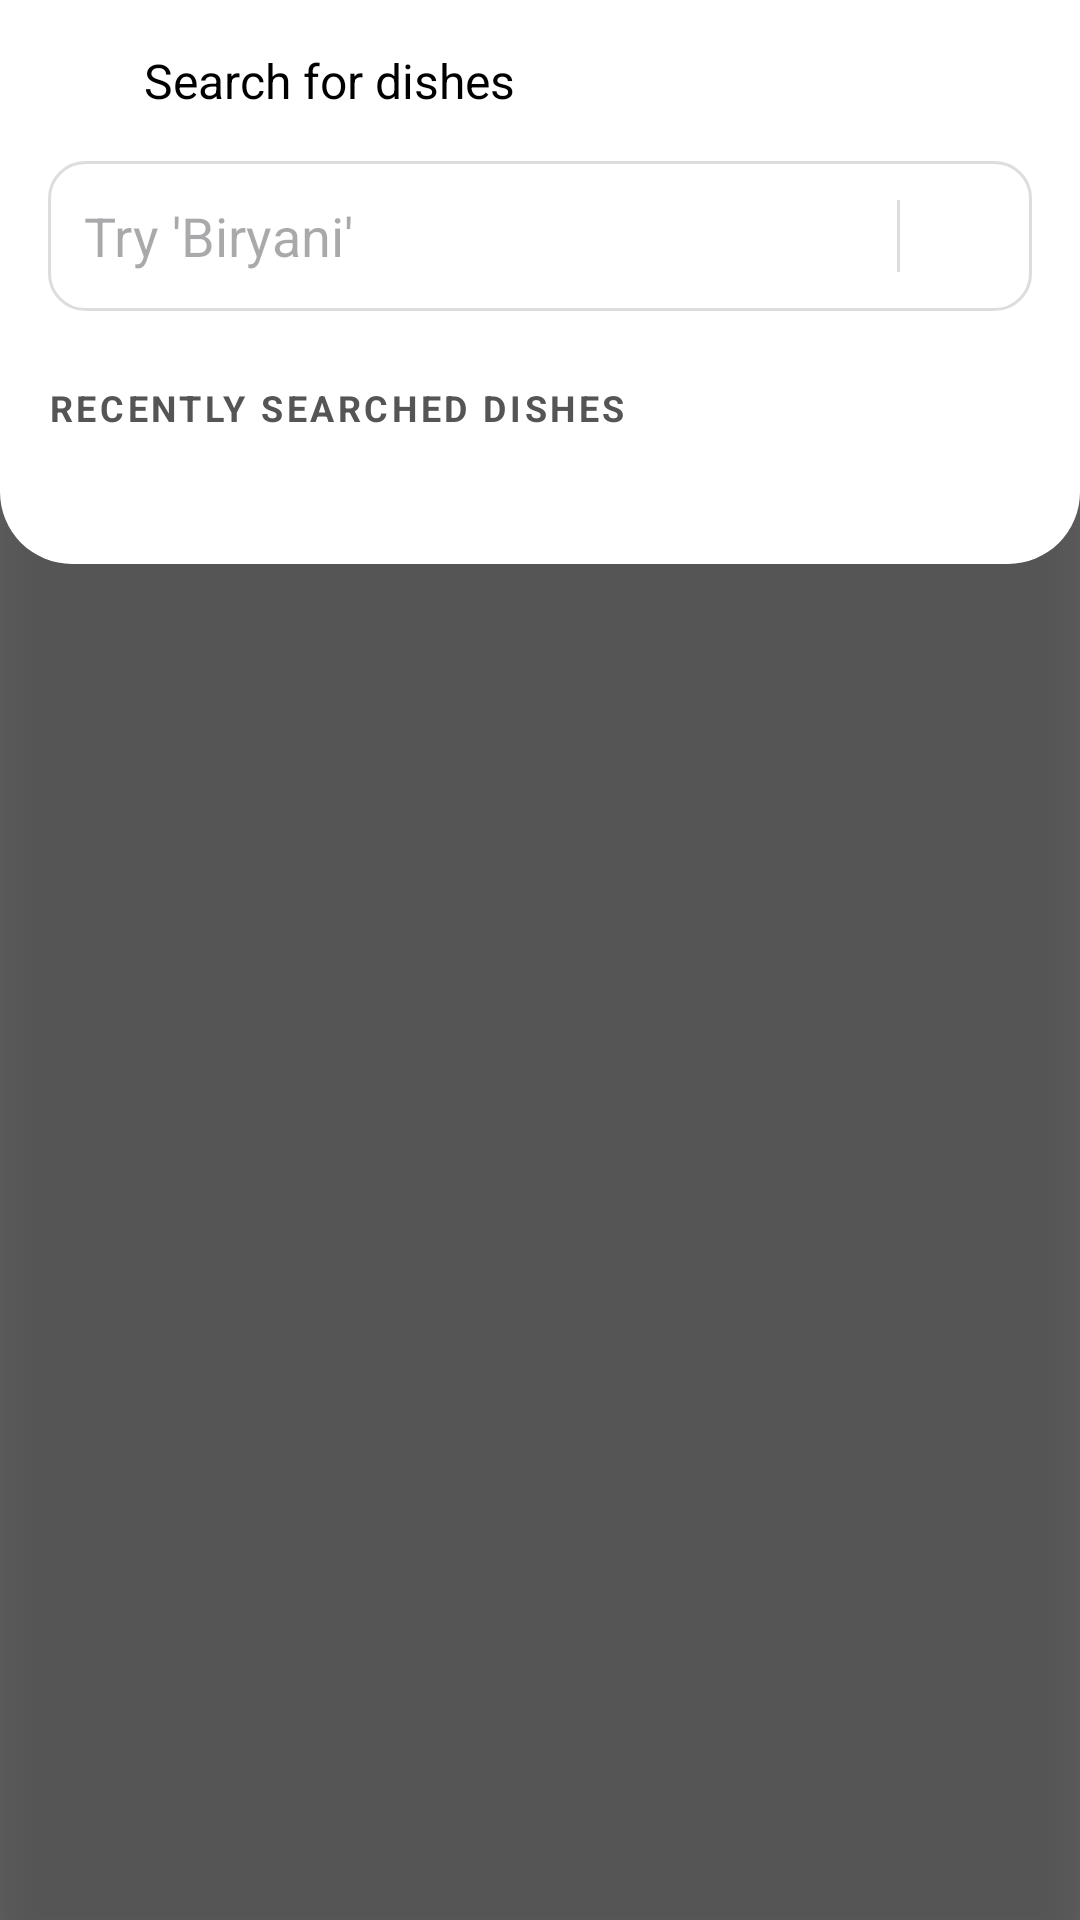

Write the Android layout XML for this screen, with the resource values it uses.
<!-- AndroidManifest.xml: application theme Theme.InfiflyRecipe -->
<!-- res/layout/search_layout.xml -->
<?xml version="1.0" encoding="utf-8"?>
<androidx.constraintlayout.widget.ConstraintLayout xmlns:android="http://schemas.android.com/apk/res/android"
    android:layout_width="match_parent"
    android:layout_height="match_parent"
    xmlns:app="http://schemas.android.com/apk/res-auto">
    <androidx.constraintlayout.widget.ConstraintLayout
        android:id="@+id/searchOverlay"
        android:layout_width="match_parent"
        android:layout_height="match_parent"
        android:background="#99000000"
        android:visibility="visible"
        android:elevation="10dp">
        <LinearLayout
            android:layout_width="match_parent"
            android:layout_height="wrap_content"
            android:background="@drawable/bg_bottom_rounded_white"
            android:orientation="vertical"
            android:padding="16dp"
            app:layout_constraintTop_toTopOf="parent">

            <LinearLayout
                android:layout_width="match_parent"
                android:layout_height="wrap_content"
                android:gravity="center_vertical"
                android:orientation="horizontal">

                <ImageView
                    android:id="@+id/btnBack"
                    android:layout_width="wrap_content"
                    android:layout_height="wrap_content"
                    android:padding="8dp"
                    android:src="@drawable/ic_arrow_back" />
                <TextView
                    android:layout_width="wrap_content"
                    android:layout_height="wrap_content"
                    android:layout_marginStart="16dp"
                    android:text="Search for dishes"
                    android:textColor="@color/black"
                    android:textSize="16sp" />
            </LinearLayout>

            <LinearLayout
                android:layout_width="match_parent"
                android:layout_height="50dp"
                android:layout_marginTop="16dp"
                android:background="@drawable/bg_search_box"
                android:gravity="center_vertical"
                android:orientation="horizontal"
                android:paddingHorizontal="12dp">

                <EditText
                    android:id="@+id/realSearchInput"
                    android:layout_width="0dp"
                    android:layout_height="match_parent"
                    android:layout_weight="1"
                    android:background="@android:color/transparent"
                    android:hint="Try 'Biryani'"
                    android:imeOptions="actionSearch"
                    android:inputType="text"
                    android:maxLines="1" />

                <View
                    android:layout_width="1dp"
                    android:layout_height="24dp"
                    android:background="#DDDDDD"
                    android:layout_marginHorizontal="8dp"/>

                <ImageView
                    android:layout_width="24dp"
                    android:layout_height="24dp"
                    android:src="@drawable/ic_mic"
                    app:tint="#FF6D00"/> </LinearLayout>

            <TextView
                android:layout_width="wrap_content"
                android:layout_height="wrap_content"
                android:layout_marginTop="24dp"
                android:text="RECENTLY SEARCHED DISHES"
                android:textColor="#555555"
                android:textSize="12sp"
                android:textStyle="bold"
                android:letterSpacing="0.1"/>

            <com.google.android.material.chip.ChipGroup
                android:id="@+id/recent_search"
                android:layout_width="match_parent"
                android:layout_height="wrap_content"
                android:layout_marginTop="12dp"
                android:layout_marginBottom="16dp"
                app:chipSpacingHorizontal="8dp"
                app:chipSpacingVertical="8dp">











            </com.google.android.material.chip.ChipGroup>
        </LinearLayout>
    </androidx.constraintlayout.widget.ConstraintLayout>


</androidx.constraintlayout.widget.ConstraintLayout>
<!-- resources referenced by this layout -->
<resources>
  <color name="black">#FF000000</color>
  <!-- drawable bg_bottom_rounded_white (drawable) -->
  <?xml version="1.0" encoding="utf-8"?>
  <shape xmlns:android="http://schemas.android.com/apk/res/android">
      <solid android:color="#FFFFFF"/>
      <corners
          android:bottomLeftRadius="24dp"
          android:bottomRightRadius="24dp"/>
  </shape>
  <!-- drawable bg_search_box (drawable) -->
  <?xml version="1.0" encoding="utf-8"?>
  <shape xmlns:android="http://schemas.android.com/apk/res/android">
      <solid android:color="#FFFFFF"/>
      <stroke android:width="1dp" android:color="#DDDDDD"/>
      <corners android:radius="12dp"/>
  </shape>
  <color name="main_2">#FFD093</color>
  <color name="main_1">#FF9000</color>
  <color name="white">#FFFFFFFF</color>
  <color name="main_3">#FFC738</color>
  <color name="main_4">#F5F5F5</color>
  <style name="Widget.App.Button.TextButton" parent="Widget.Material3.Button.TextButton">
          <item name="materialThemeOverlay">@style/ThemeOverlay.App.Button.TextButton</item>
          <item name="android:textAppearance">@style/TextAppearance.App.Button</item>
          <item name="shapeAppearance">@style/ShapeAppearance.App.Button</item>
      </style>
  <style name="Widget.App.Button.OutlinedButton" parent="Widget.Material3.Button.OutlinedButton">
          <item name="materialThemeOverlay">@style/ThemeOverlay.App.Button.TextButton</item>
          <item name="android:textAppearance">@style/TextAppearance.App.Button</item>
          <item name="shapeAppearance">@style/ShapeAppearance.App.Button</item>
      </style>
  <style name="Widget.App.Button" parent="Widget.Material3.Button">
          <item name="materialThemeOverlay">@style/ThemeOverlay.App.Button</item>
          <item name="android:textAppearance">@style/TextAppearance.App.Button</item>
          <item name="shapeAppearance">@style/ShapeAppearance.App.Button</item>
      </style>
  <style name="Widget.App.TextInputLayout" parent="Widget.Material3.TextInputLayout.OutlinedBox">
          <item name="materialThemeOverlay">@style/ThemeOverlay.App.TextInputLayout</item>
          <item name="shapeAppearance">@style/ShapeAppearance.App.Corner.ExtraSmall</item>
          <item name="hintTextColor">?attr/colorOnSurface</item>
      </style>
  <style name="ThemeOverlay.App.BottomNavigationView" parent="">
              <item name="colorPrimary">@color/main_1</item>
          </style>
  <color name="main_1_d">#95FF9000</color>
  <style name="ThemeOverlay.App.Button.TextButton" parent="ThemeOverlay.Material3.Button.TextButton">
          <item name="colorOnContainer">@color/main_2</item>
      </style>
  <style name="TextAppearance.App.Button" parent="TextAppearance.Material3.LabelLarge">
          <item name="fontFamily">@font/plus_jakarta_sans</item>
          <item name="android:fontFamily">@font/plus_jakarta_sans</item>
      </style>
  <style name="ShapeAppearance.App.Button" parent="">
          <item name="cornerFamily">cut</item>
          <item name="cornerSize">4dp</item>
      </style>
  <style name="ThemeOverlay.App.Button" parent="ThemeOverlay.Material3.Button">
          <item name="colorContainer">@color/main_2_d</item>
          <item name="colorOnContainer">@color/main_2</item>
      </style>
  <style name="ShapeAppearance.App.Corner.ExtraSmall" parent="ShapeAppearance.Material3.Corner.ExtraSmall">
          <item name="cornerFamily">cut</item>
          <item name="cornerSize">4dp</item>
      </style>
  <color name="main_2_d">#ffedd5</color>
  <style name="TextAppearance.App.TitleMedium" parent="TextAppearance.Material3.TitleMedium">
          <item name="fontFamily">@font/plus_jakarta_sans</item>
          <item name="android:fontFamily">@font/plus_jakarta_sans</item>
      </style>
  <style name="TextAppearance.App.BodySmall" parent="TextAppearance.Material3.BodySmall">
          <item name="fontFamily">@font/plus_jakarta_sans</item>
          <item name="android:fontFamily">@font/plus_jakarta_sans</item>
      </style>
</resources>
